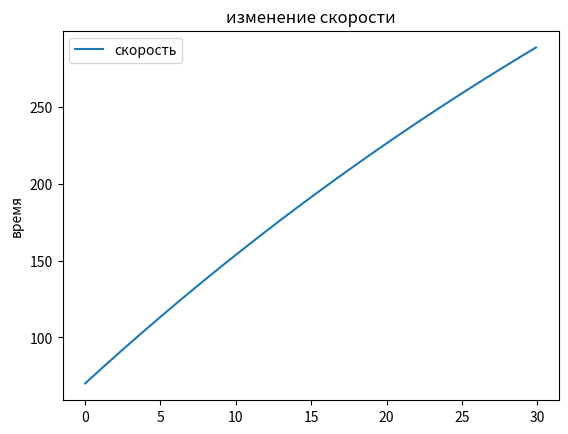

This figure's Python source:
import numpy as np
from scipy.integrate import odeint
import matplotlib.pyplot as plt

t = np.arange(0, 30, 0.1)
a_0 = 10
v = 1
y = -0.5
m = 70


def deltav (y, t, a_0):
    dvdt = a_0 - (y/m)*v**2
    return dvdt



v_t = odeint(deltav, m, t, args=(a_0,))

plt.plot(t, v_t[:,0], label='скорость')
plt.xlabel('')
plt.ylabel('время')
plt.title('изменение скорости')
plt.legend()
plt.savefig('deltav.png')
